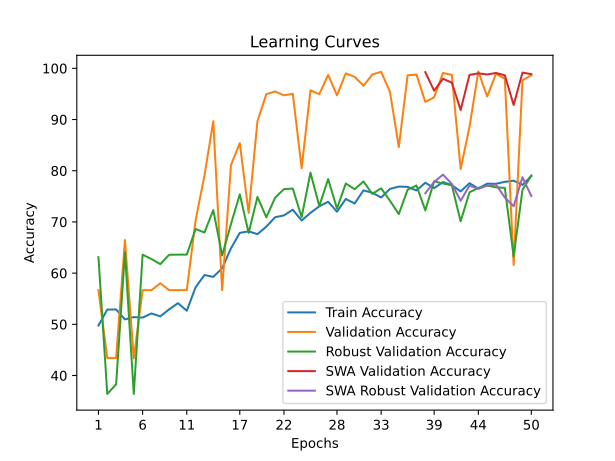

Data behind this chart, as committed beside it:
time; train_accuracy; train_loss; valid_accuracy; valid_loss; valid_accuracy_robust; valid_accuracy_swa; valid_accuracy_robust_swa
92,4889; 49,7639; 0,7356; 56,6692; 0,6828; 63,1139; 56,6692; 63,1139
152,1225; 52,8801; 0,7051; 43,4062; 0,7442; 36,3898; 43,4062; 36,3898
213,1403; 52,8990; 0,7360; 43,4062; 0,8263; 38,2706; 43,4062; 38,2706
274,6612; 50,9537; 1,1401; 66,4657; 0,6266; 64,0543; 66,4657; 64,0543
314,0344; 51,4070; 1,7591; 43,3308; 3,7966; 36,3898; 43,3308; 36,3898
356,8995; 51,3126; 1,2231; 56,6692; 20,4986; 63,6102; 56,6692; 63,6102
394,2939; 52,1246; 1,0576; 56,6692; 0,6649; 62,7482; 56,6692; 62,7482
429,6844; 51,5581; 0,8123; 58,0256; 0,6645; 61,7555; 58,0256; 61,7555
464,9751; 52,9178; 0,7865; 56,6692; 0,6438; 63,5841; 56,6692; 63,5841
501,2182; 54,1265; 0,7461; 56,6692; 0,6802; 63,6102; 56,6692; 63,6102
541,2150; 52,6534; 0,7241; 56,6692; 0,7041; 63,6102; 56,6692; 63,6102
580,3341; 57,2427; 0,7055; 70,3090; 0,6446; 68,6259; 70,3090; 68,6259
624,4745; 59,6223; 0,7020; 79,0505; 0,5519; 67,9206; 79,0505; 67,9206
665,6789; 59,2635; 0,6841; 89,6760; 0,4855; 72,3093; 89,6760; 72,3093
712,5865; 60,9254; 0,6657; 56,6692; 0,6398; 63,4535; 56,6692; 63,4535
749,7327; 64,8347; 0,6464; 81,0852; 0,3691; 69,5664; 81,0852; 69,5664
791,7190; 67,8565; 0,6271; 85,3806; 0,4290; 75,3918; 85,3806; 75,3918
830,4082; 68,1586; 0,6289; 71,7408; 0,4916; 67,8683; 71,7408; 67,8683
866,0400; 67,6110; 0,6272; 89,6760; 0,3384; 74,8955; 89,6760; 74,8955
901,6565; 69,0840; 0,6155; 94,9510; 0,3336; 70,8986; 94,9510; 70,8986
936,4419; 70,9160; 0,6057; 95,4785; 0,3041; 74,7388; 95,4785; 74,7388
971,0306; 71,2748; 0,5893; 94,7249; 0,2946; 76,4107; 94,7249; 76,4107
1007,6837; 72,3890; 0,5845; 95,0264; 0,2322; 76,5152; 95,0264; 76,5152
1058,6556; 70,2738; 0,5972; 80,4823; 0,3993; 70,9248; 80,4823; 70,9248
1100,0010; 71,7658; 0,5869; 95,7046; 0,2400; 79,6238; 95,7046; 79,6238
1136,9420; 73,0500; 0,5770; 94,9510; 0,2516; 73,0930; 94,9510; 73,0930
1186,8514; 73,9377; 0,5703; 98,7189; 0,2092; 78,3699; 98,7189; 78,3699
1234,8493; 71,9924; 0,5805; 94,7249; 0,2657; 72,6228; 94,7249; 72,6228
1269,2772; 74,4854; 0,5620; 99,0203; 0,2257; 77,5078; 99,0203; 77,5078
1302,9272; 73,5977; 0,5671; 98,3421; 0,2686; 76,3845; 98,3421; 76,3845
1338,2024; 76,1662; 0,5559; 96,6089; 0,1919; 77,8997; 96,6089; 77,8997
1371,7353; 75,6941; 0,5543; 98,7943; 0,2158; 75,4702; 98,7943; 75,4702
1407,2390; 74,7686; 0,5591; 99,3218; 0,2025; 76,5674; 99,3218; 76,5674
1450,1644; 76,4495; 0,5487; 95,4032; 0,1869; 74,1379; 95,4032; 74,1379
1495,0089; 76,9027; 0,5390; 84,6270; 0,3836; 71,5256; 84,6270; 71,5256
1530,3003; 76,8461; 0,5416; 98,6436; 0,1758; 76,3062; 98,6436; 76,3062
1597,6132; 76,1473; 0,5455; 98,7943; 0,1631; 77,1160; 98,7943; 77,1160
1709,5323; 77,6582; 0,5345; 93,4439; 0,2894; 72,2571; 99,2464; 75,6008
1762,1862; 76,6006; 0,5457; 94,3482; 0,2111; 77,9258; 95,6292; 77,8213
1813,1987; 77,7904; 0,5373; 99,0957; 0,1604; 77,5078; 97,9653; 79,2320
1866,2433; 77,1860; 0,5408; 98,7189; 0,1702; 77,1682; 97,2118; 77,4295
1919,6664; 75,9585; 0,5430; 80,3316; 0,4106; 70,1149; 91,8613; 74,1379
1975,2618; 77,5637; 0,5356; 88,5456; 0,3159; 75,7837; 98,7189; 77,0899
2043,4779; 76,5250; 0,5367; 99,3971; 0,1527; 76,6458; 99,0203; 76,4629
2103,7232; 77,4693; 0,5313; 94,4989; 0,2326; 77,1160; 98,7943; 77,0899
2175,2079; 77,4504; 0,5404; 98,9450; 0,1769; 76,7503; 99,0957; 77,2989
2226,7623; 77,8281; 0,5301; 97,9653; 0,1708; 76,6458; 98,6436; 74,7649
2280,2431; 78,0548; 0,5252; 61,5674; 0,7505; 63,2706; 92,8410; 73,0669
2332,6309; 77,2238; 0,5387; 97,6639; 0,1715; 76,2539; 99,1711; 78,7356
2394,8301; 78,9613; 0,5265; 98,6436; 0,1552; 79,0752; 98,8696; 75,0522
